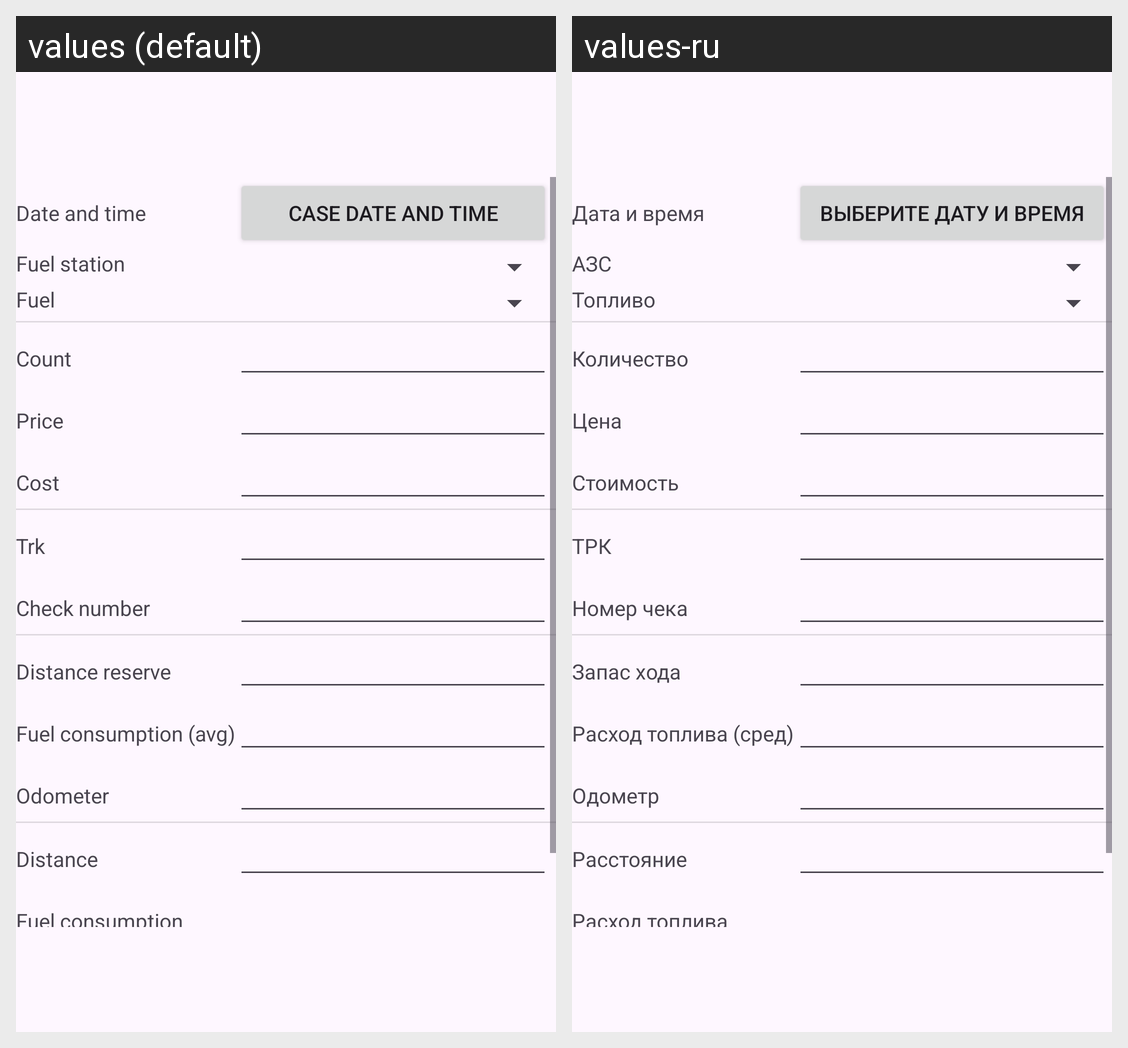

The Android screen above is rendered under two locales of the same app. Produce the string resources it draws, with the default and per-locale values.
Android screen res/layout/car_new_refuel.xml rendered under 2 locales, left to right: values (default), values-ru. Device: Nexus 5 (rendered at 1080×1920; each locale shown at half size, 540×960, under a caption strip naming it); theme Theme.VNSR.
Strings drawn on this screen, with the default value and each locale's value (text and hints the layout hard-codes, and strings that could not be matched under every locale, appear in the picture but are not listed):

lbl_date_time
  values: Date and time
  values-ru: Дата и время

bttn_case_date_time
  values: Case date and time
  values-ru: Выберите дату и время

lbl_fuel_station
  values: Fuel station
  values-ru: АЗС

lbl_fuel
  values: Fuel
  values-ru: Топливо

lbl_count
  values: Count
  values-ru: Количество

lbl_price
  values: Price
  values-ru: Цена

lbl_cost
  values: Cost
  values-ru: Стоимость

lbl_trk
  values: Trk
  values-ru: ТРК

lbl_check_number
  values: Check number
  values-ru: Номер чека

lbl_distance_reserve
  values: Distance reserve
  values-ru: Запас хода

lbl_fuel_consumption_avg
  values: Fuel consumption (avg)
  values-ru: Расход топлива (сред)

lbl_odometer
  values: Odometer
  values-ru: Одометр

lbl_distance
  values: Distance
  values-ru: Расстояние

lbl_fuel_consumption
  values: Fuel consumption
  values-ru: Расход топлива
